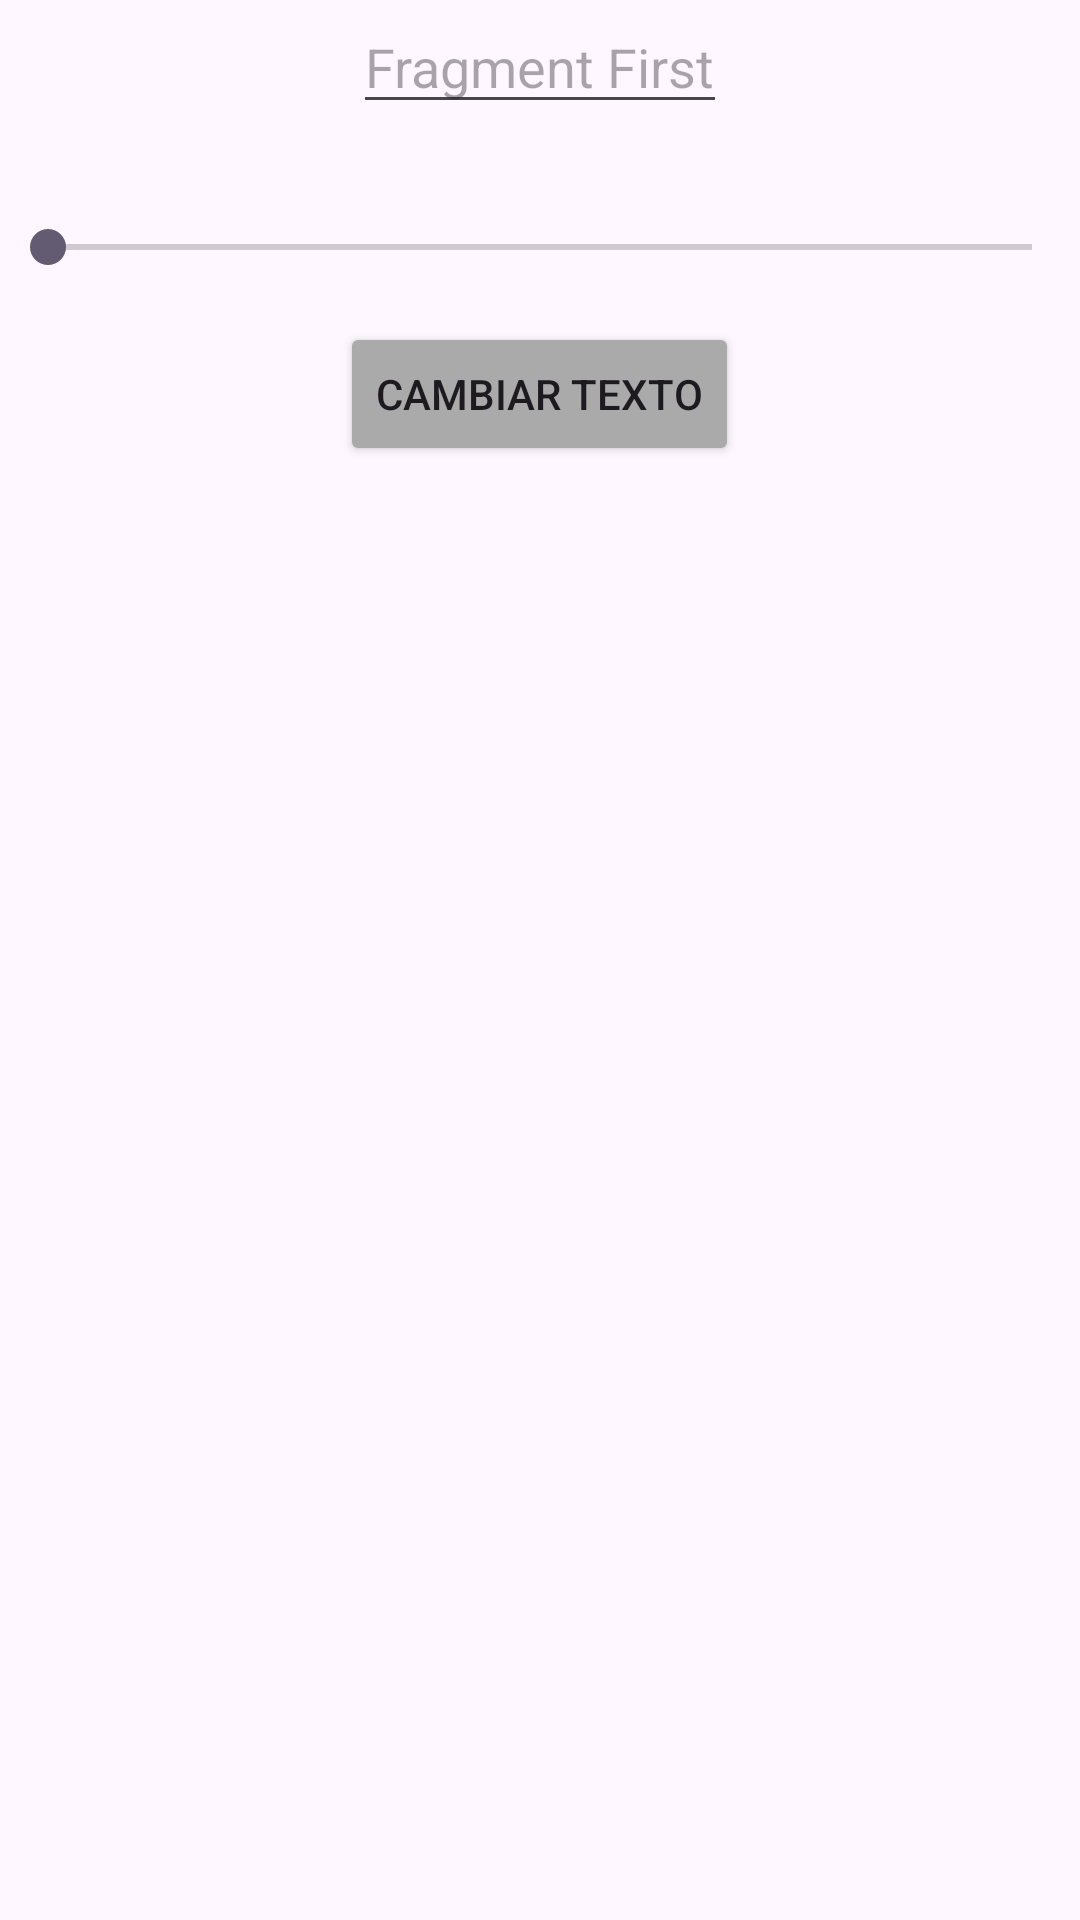

Here is an Android app screen rendered from its layout file. Give the layout XML and the strings, colors and styles it references.
<!-- AndroidManifest.xml: application theme Theme.ExamAntonioPicornell -->
<!-- res/layout/fragment_first.xml -->
<?xml version="1.0" encoding="utf-8"?>
<RelativeLayout xmlns:android="http://schemas.android.com/apk/res/android"
    xmlns:tools="http://schemas.android.com/tools"
    android:layout_width="match_parent"
    android:layout_height="match_parent"
    tools:context=".FirstFragment">

    
    <EditText
        android:id="@+id/editFragmentOne"
        android:layout_width="wrap_content"
        android:layout_height="wrap_content"
        android:hint="Fragment First"
        android:layout_centerHorizontal="true"
        android:inputType="text"
        android:focusable="true"
        android:layout_marginBottom="16dp"
        android:layout_alignParentTop="true"/>

    <SeekBar
        android:id="@+id/seekBar"
        android:layout_width="match_parent"
        android:layout_height="wrap_content"
        android:layout_below="@id/editFragmentOne"
        android:layout_marginTop="16dp"
        android:layout_centerHorizontal="true" />

    <Button
        android:id="@+id/buttonChangeText"
        android:layout_width="wrap_content"
        android:layout_height="wrap_content"
        android:text="@string/cambiar_texto"
        android:layout_below="@id/seekBar"
        android:layout_marginTop="16dp"
        android:layout_centerHorizontal="true"
        android:backgroundTint="@android:color/darker_gray" />
</RelativeLayout>
<!-- resources referenced by this layout -->
<resources>
  <string name="cambiar_texto">Cambiar texto</string>
  <style name="Theme.ExamAntonioPicornell" parent="Base.Theme.ExamAntonioPicornell" />
  <style name="Base.Theme.ExamAntonioPicornell" parent="Theme.Material3.DayNight.NoActionBar">
          
          
      </style>
</resources>
